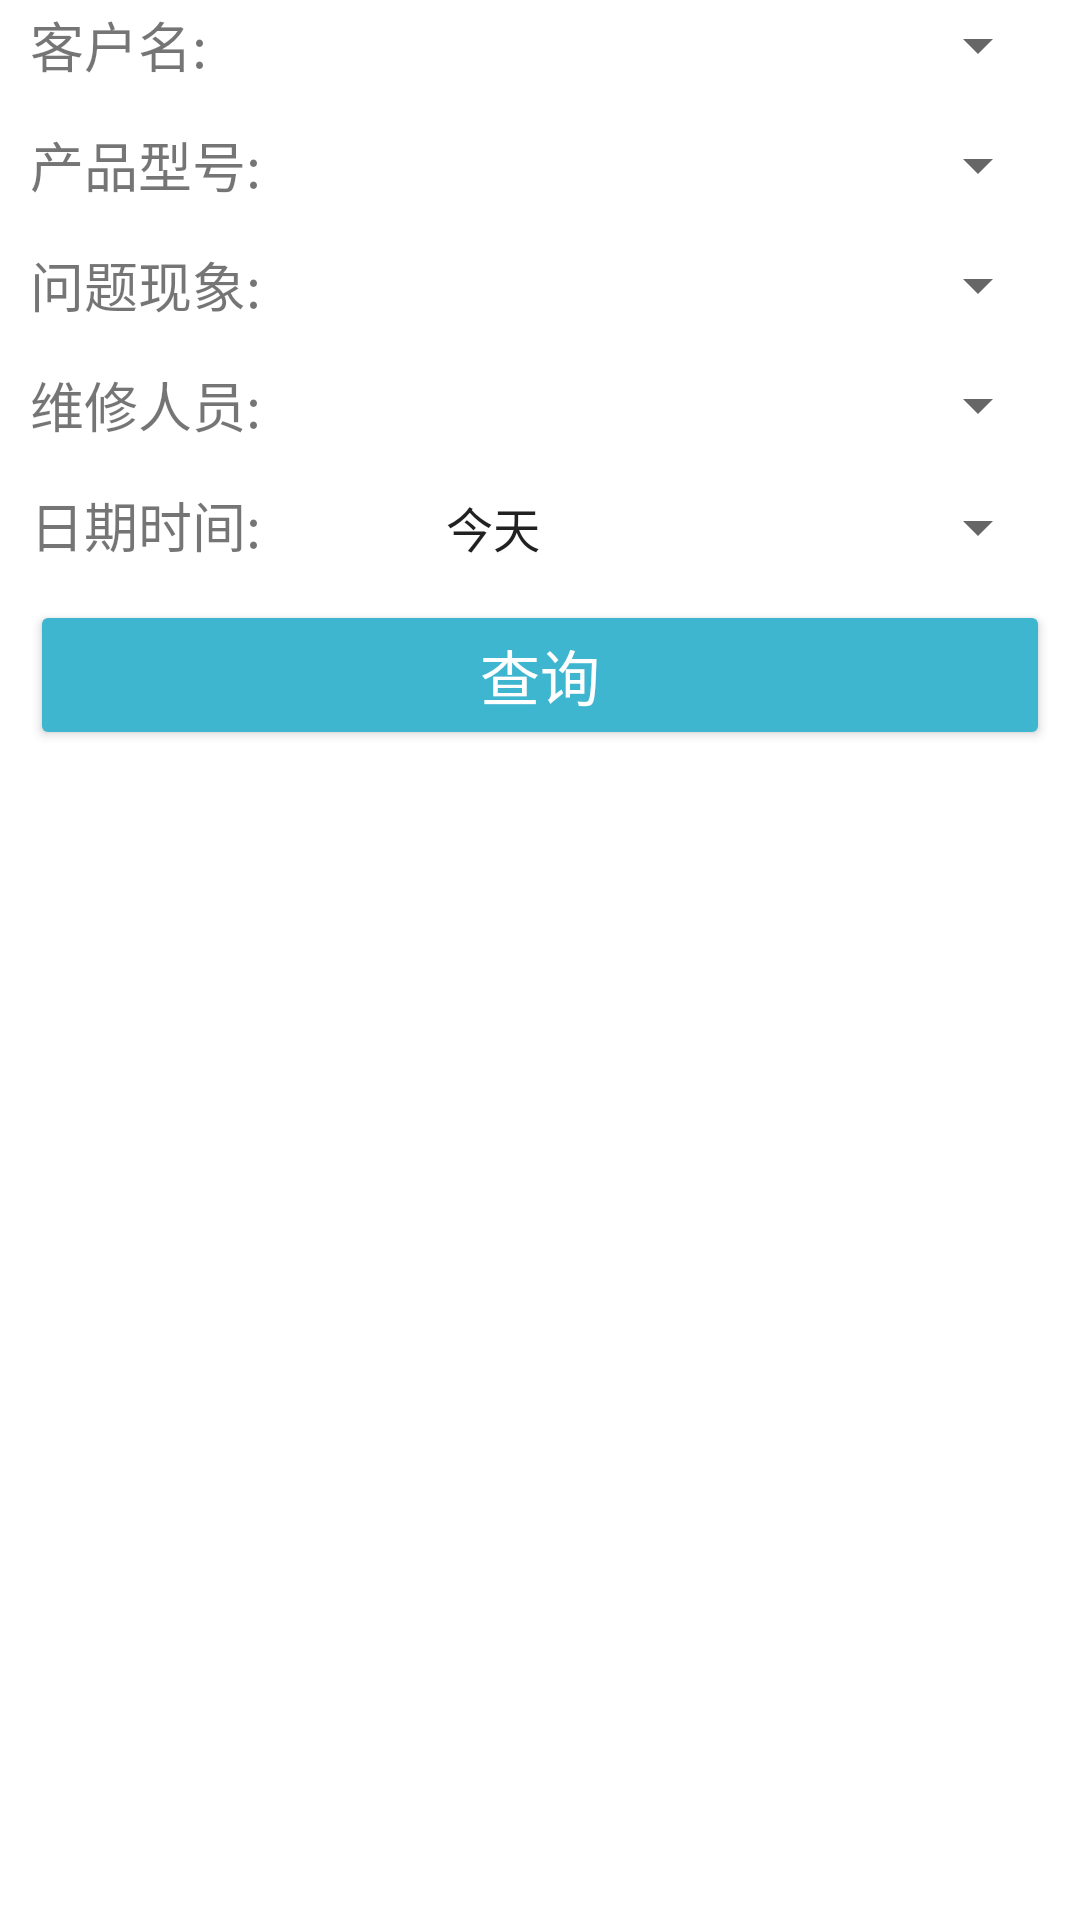

Here is an Android app screen rendered from its layout file. Give the layout XML and the strings, colors and styles it references.
<!-- AndroidManifest.xml: application theme AppTheme -->
<!-- res/layout/simple_msg_header.xml -->
<?xml version="1.0" encoding="utf-8"?>
<LinearLayout xmlns:android="http://schemas.android.com/apk/res/android"
              android:orientation="vertical"
              android:layout_width="match_parent"
              android:layout_height="match_parent">


        <LinearLayout
            style="@style/LinerLayoutStyleSimple"
            >

            <TextView
                style="@style/TextViewStyle"
                android:text="@string/consumer_name"
                />

            <Spinner
                android:id="@+id/consumer_name"
                style="@style/SpinnerStyle"
                android:entries="@array/consumer"
                >
            </Spinner>
        </LinearLayout>

        <LinearLayout
            style="@style/LinerLayoutStyleSimple"
            >

            <TextView
                style="@style/TextViewStyle"
                android:text="@string/product_model"
                />

            <Spinner
                android:id="@+id/product_model"
                style="@style/SpinnerStyle"
                android:entries="@array/consumer"
                >
            </Spinner>
        </LinearLayout>

        <LinearLayout
            style="@style/LinerLayoutStyleSimple"
            >

            <TextView
                style="@style/TextViewStyle"
                android:text="@string/troubles"
                />

            <Spinner
                android:id="@+id/troubles"
                style="@style/SpinnerStyle"
                android:entries="@array/consumer"
                >
            </Spinner>
        </LinearLayout>

        <LinearLayout
            android:id="@+id/ll_serviceman"
            style="@style/LinerLayoutStyleSimple"
            >

            <TextView
                style="@style/TextViewStyle"
                android:text="@string/serviceman"
                />

            <Spinner
                android:id="@+id/serviceman"
                style="@style/SpinnerStyle"
                android:entries="@array/servicesmans"
                >
            </Spinner>
        </LinearLayout>


        <LinearLayout
            style="@style/LinerLayoutStyleSimple"
            >

            <TextView
                style="@style/TextViewStyle"
                android:text="@string/date"
                />

            <Spinner
                android:id="@+id/date"
                style="@style/SpinnerStyle"
                android:entries="@array/dates"
                >
            </Spinner>
        </LinearLayout>
        
        <LinearLayout
            android:id="@+id/date_pick"
            android:layout_width="match_parent"
            android:layout_height="40dp"
            android:orientation="horizontal"
            android:paddingLeft="10dp"
            android:paddingRight="10dp"
            android:visibility="gone"
            >

            <TextView
                android:layout_width="wrap_content"
                android:layout_height="match_parent"
                android:gravity="center"

                android:text="@string/from"
                android:textSize="16sp"
                />

            <android.support.v7.widget.AppCompatButton
                android:id="@+id/start_date"
                android:layout_width="0dp"
                android:layout_height="match_parent"
                android:layout_weight="1"
                style="@style/Widget.AppCompat.Button.Borderless"
                android:gravity="center"
                android:text="2017-5-17"
                android:padding="0dp"
                android:textSize="16sp"
                />

            <TextView
                android:layout_width="wrap_content"
                android:layout_height="match_parent"
                android:gravity="center"
                android:text="@string/to"
                android:textSize="16sp"
                />

            <android.support.v7.widget.AppCompatButton
                android:id="@+id/end_date"
                android:layout_width="0dp"
                android:layout_height="match_parent"
                style="@style/Widget.AppCompat.Button.Borderless"
                android:layout_weight="1"
                android:gravity="center"
                android:padding="0dp"
                android:text="2017-6-17"
                android:textSize="16sp"
                />
        </LinearLayout>

        <android.support.v7.widget.AppCompatButton
            android:id="@+id/bt_querry"
            android:layout_width="match_parent"
            android:layout_height="50dp"
            android:backgroundTint="@color/colorPrimary"
            android:textColor="@android:color/white"
            android:layout_marginLeft="10dp"
            android:layout_marginRight="10dp"
            android:text="@string/querry"
            android:textSize="20sp"
            />

</LinearLayout>
<!-- resources referenced by this layout -->
<resources>
  <string-array name="consumer">
  
      </string-array>
  <string-array name="dates">
          <item>@string/today</item>
          <item>@string/less_week</item>
          <item>@string/less_month </item>
          <item>@string/other</item>
      </string-array>
  <string-array name="servicesmans">
  
      </string-array>
  <color name="colorPrimary">#3eb6cf</color>
  <string name="consumer_name">客户名:</string>
  <string name="date">日期时间:</string>
  <string name="from">从</string>
  <string name="product_model">产品型号:</string>
  <string name="querry">查询</string>
  <string name="serviceman">维修人员:</string>
  <string name="to">到</string>
  <string name="troubles">问题现象:</string>
  <style name="LinerLayoutStyleSimple">
          <item name="android:layout_width">match_parent</item>
          <item name="android:layout_height">40dp</item>
          <item name="android:orientation">horizontal</item>
          <item name="android:paddingLeft">10dp</item>
          <item name="android:paddingRight">10dp</item>
      </style>
  <style name="SpinnerStyle">
          <item name="android:layout_width">0dp</item>
          <item name="android:layout_height">30dp</item>
          <item name="android:textSize">18sp</item>
          <item name="android:layout_weight">4</item>
          <item name="android:gravity">bottom</item>
  
      </style>
  <style name="TextViewStyle">
          <item name="android:layout_width">0dp</item>
          <item name="android:layout_height">30dp</item>
          <item name="android:textSize">18sp</item>
          <item name="android:gravity">center_vertical</item>
          <item name="android:layout_weight">2.5</item>
      </style>
  <style name="AppTheme" parent="Theme.AppCompat.Light.NoActionBar">
          
          <item name="colorPrimary">#34A2DA</item>
          <item name="colorPrimaryDark">#1785C6</item>
          <item name="colorAccent">#a7d84c</item>
          <item name="android:windowBackground">@android:color/white</item>
  
          <item name="windowActionBar">false</item>
          <item name="windowNoTitle">true</item>
  
          <item name="actionOverflowMenuStyle">@style/PJMenuStyle</item>
  
          <item name="android:activityOpenEnterAnimation">@android:anim/slide_in_left</item>
          <item name="android:activityOpenExitAnimation">@android:anim/slide_out_right</item>
          <item name="android:activityCloseEnterAnimation">@android:anim/slide_in_left</item>
          <item name="android:activityCloseExitAnimation">@android:anim/slide_out_right</item>
  
  
      </style>
  <string name="today">今天</string>
  <string name="less_week">近一周</string>
  <string name="less_month">近一个月</string>
  <string name="other">其他</string>
  <style name="PJMenuStyle" parent="@style/Widget.AppCompat.Light.PopupMenu.Overflow">
          <item name="overlapAnchor">false</item>
          <item name="android:popupBackground">?attr/colorPrimary</item>
  
          <item name="android:dropDownVerticalOffset">56dip</item>
      </style>
</resources>
